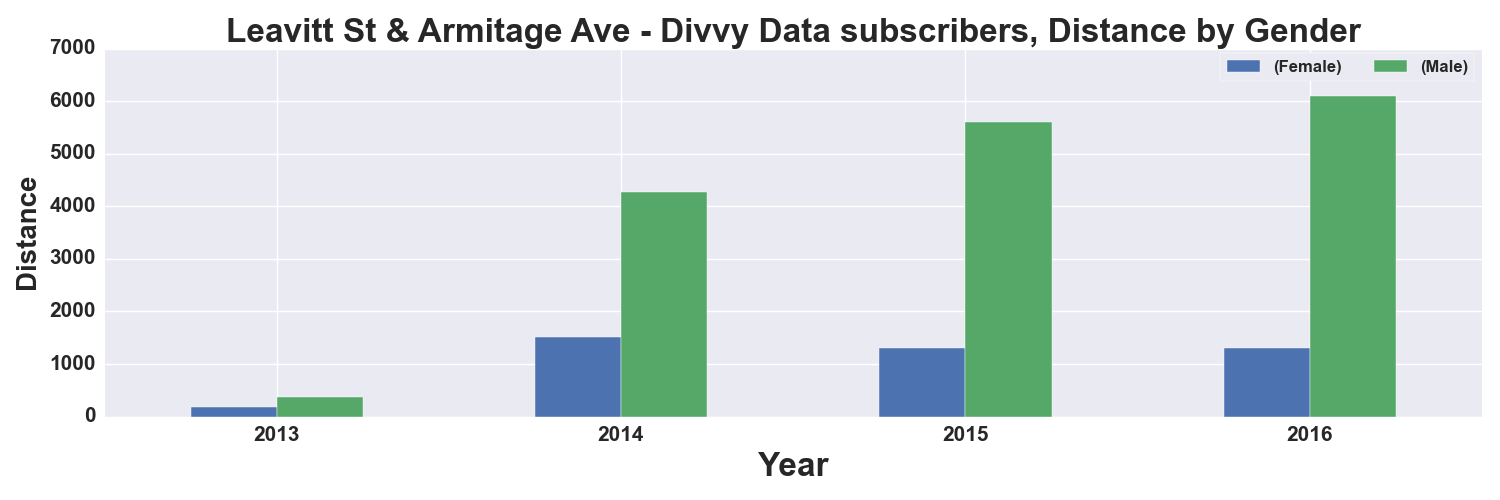

The file beside this chart, header and first rows:
, START TIME YEAR, DISTANCE_Miles, DISTANCE_Miles
GENDER, , Female, Male
0, 2013, 178.0, 380.0
1, 2014, 1510, 4268
2, 2015, 1311, 5601
3, 2016, 1308, 6099
